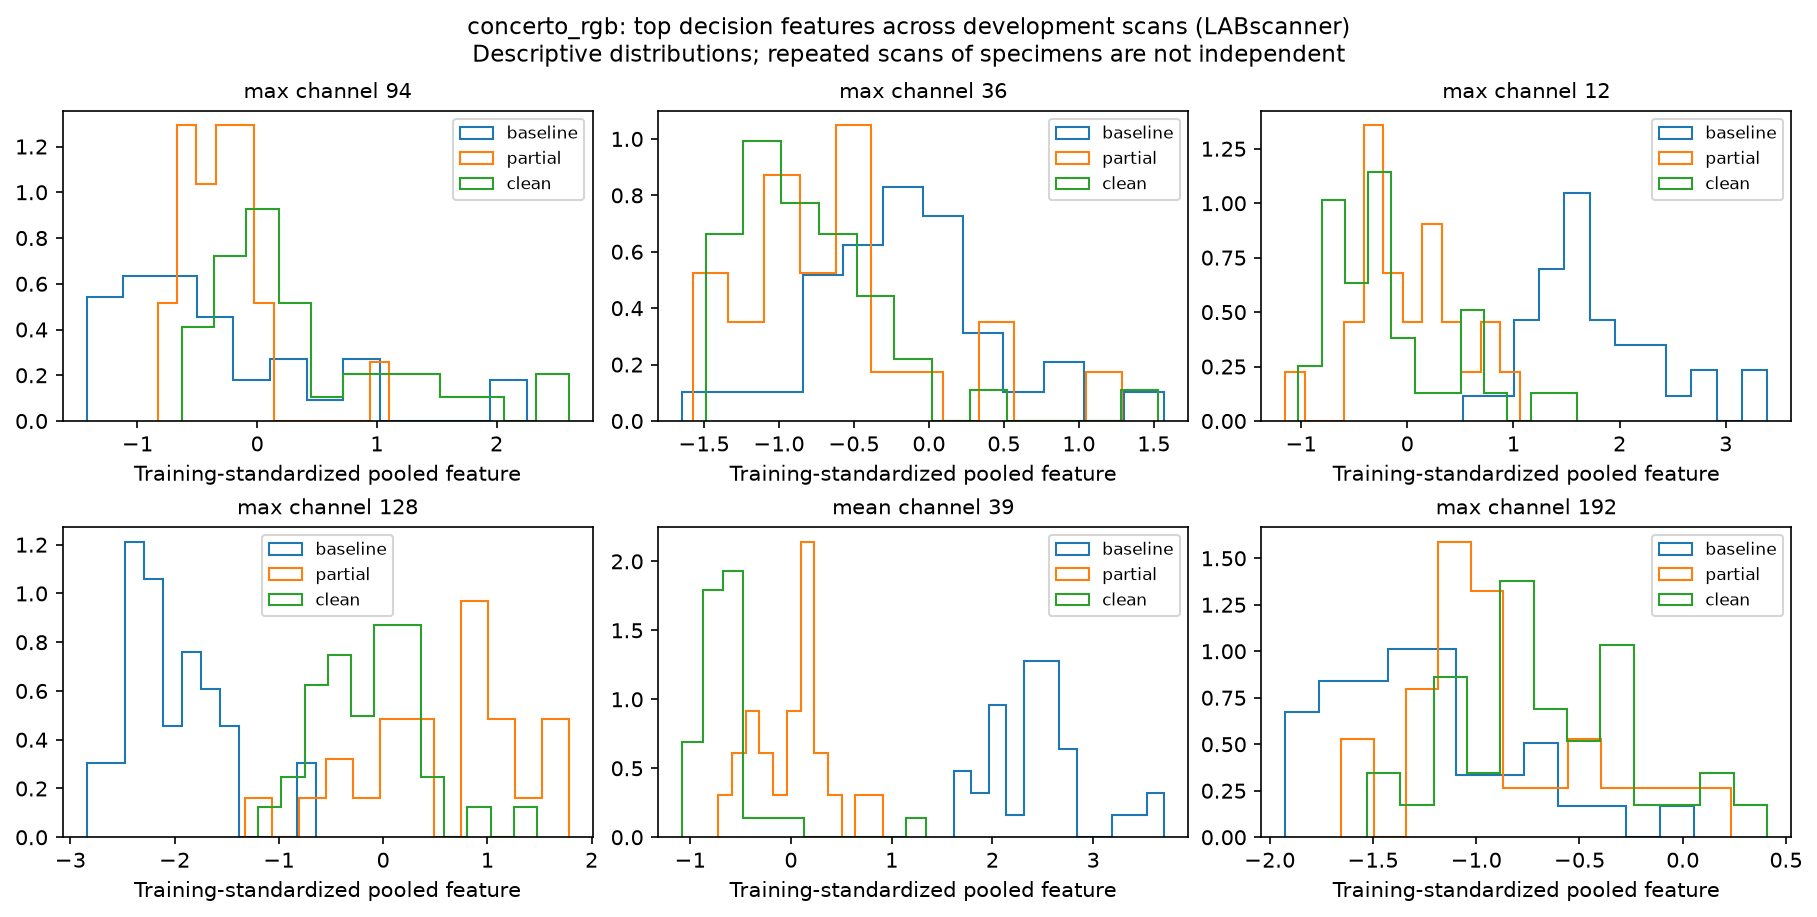

The table this chart was drawn from, first rows:
scan_id, physical_id, stage, branch, channel, standardized_value
LABscanner__BCG5T0-3, BCG5-3, baseline, max, 94, -1.087
LABscanner__BCG3T0-1, BCG3-1, baseline, max, 94, -0.651
LABscanner__BCG5T0-1, BCG5-1, baseline, max, 94, 0.9993
LABscanner__BCG5T0-5, BCG5-5, baseline, max, 94, -0.3453
LABscanner__BCG6T0-1, BCG6-1, baseline, max, 94, -0.9098
LABscanner__BCG3T0-8, BCG3-8, baseline, max, 94, -1.194
LABscanner__BCG1T0-3, BCG1-3, baseline, max, 94, -0.867
LABscanner__BCG6T0-8, BCG6-8, baseline, max, 94, -0.7509
LABscanner__BCG1T0-5, BCG1-5, baseline, max, 94, -0.7767
LABscanner__BCG2T0-5, BCG2-5, baseline, max, 94, 0.04155
LABscanner__BCG1T0-7, BCG1-7, baseline, max, 94, -1.079
LABscanner__BCG3T0-5, BCG3-5, baseline, max, 94, -1.356
LABscanner__BCG2T0-1, BCG2-1, baseline, max, 94, 0.1874
LABscanner__BCG5T0-2, BCG5-2, baseline, max, 94, -0.303
LABscanner__BCG4T0-2, BCG4-2, baseline, max, 94, 2.073
LABscanner__BCG1T0-6, BCG1-6, baseline, max, 94, -1.225
LABscanner__BCG6T0-3, BCG6-3, baseline, max, 94, -0.6109
LABscanner__BCG4T0-6, BCG4-6, baseline, max, 94, 0.3976
LABscanner__BCG5T0-8, BCG5-8, baseline, max, 94, -1.119
LABscanner__BCG6T0-7, BCG6-7, baseline, max, 94, -0.8054
LABscanner__BCG2T0-7, BCG2-7, baseline, max, 94, 0.7763
LABscanner__BCG2T0-6, BCG2-6, baseline, max, 94, -0.4856
LABscanner__BCG4T0-5, BCG4-5, baseline, max, 94, 0.9362
LABscanner__BCG3T0-6, BCG3-6, baseline, max, 94, -1.424
LABscanner__BCG4T0-3, BCG4-3, baseline, max, 94, 0.5328
LABscanner__BCG1T0-4, BCG1-4, baseline, max, 94, -1.347
LABscanner__BCG4T0-8, BCG4-8, baseline, max, 94, 2.251
LABscanner__BCG1T0-2, BCG1-2, baseline, max, 94, -0.9932
LABscanner__BCG3T0-7, BCG3-7, baseline, max, 94, -0.03446
LABscanner__BCG6T0-6, BCG6-6, baseline, max, 94, -0.7649
LABscanner__BCG4T0-4, BCG4-4, baseline, max, 94, 0.3462
LABscanner__BCG5T0-7, BCG5-7, baseline, max, 94, -0.8628
LABscanner__BCG2T0-2, BCG2-2, baseline, max, 94, -0.2429
LABscanner__BCG2T0-3, BCG2-3, baseline, max, 94, -0.5587
LABscanner__BCG3T0-3, BCG3-3, baseline, max, 94, -1.091
LABscanner__BCG6T0-2, BCG6-2, baseline, max, 94, -0.2839
LABscanner__BCG5T1-7, BCG5-7, partial, max, 94, -0.2785
LABscanner__BCG4T1-5, BCG4-5, partial, max, 94, -0.5493
LABscanner__BCG5T1-8, BCG5-8, partial, max, 94, -0.1376
LABscanner__BCG6T1-7, BCG6-7, partial, max, 94, -0.2832
LABscanner__BCG6T1-1, BCG6-1, partial, max, 94, -0.09334
LABscanner__BCG5T1-5, BCG5-5, partial, max, 94, -0.6362
LABscanner__BCG3T1-3, BCG3-3, partial, max, 94, -0.6124
LABscanner__BCG4T1-8, BCG4-8, partial, max, 94, -0.629
LABscanner__BCG5T1-2, BCG5-2, partial, max, 94, -0.4175
LABscanner__BCG3T1-8, BCG3-8, partial, max, 94, -0.7604
LABscanner__BCG5T1-1, BCG5-1, partial, max, 94, 1.105
LABscanner__BCG4T1-3, BCG4-3, partial, max, 94, -0.2651
LABscanner__BCG6T1-3, BCG6-3, partial, max, 94, -0.201
LABscanner__BCG5T1-3, BCG5-3, partial, max, 94, -0.3794
LABscanner__BCG3T1-1, BCG3-1, partial, max, 94, -0.5902
LABscanner__BCG6T1-2, BCG6-2, partial, max, 94, -0.1733
LABscanner__BCG4T1-6, BCG4-6, partial, max, 94, -0.8289
LABscanner__BCG4T1-4, BCG4-4, partial, max, 94, -0.4885
LABscanner__BCG3T1-5, BCG3-5, partial, max, 94, -0.1693
LABscanner__BCG6T1-6, BCG6-6, partial, max, 94, -0.0516
LABscanner__BCG6T1-8, BCG6-8, partial, max, 94, 0.1198
LABscanner__BCG4T1-2, BCG4-2, partial, max, 94, -0.0141
LABscanner__BCG3T1-7, BCG3-7, partial, max, 94, -0.2531
LABscanner__BCG3T1-6, BCG3-6, partial, max, 94, -0.3694
... 516 more rows
